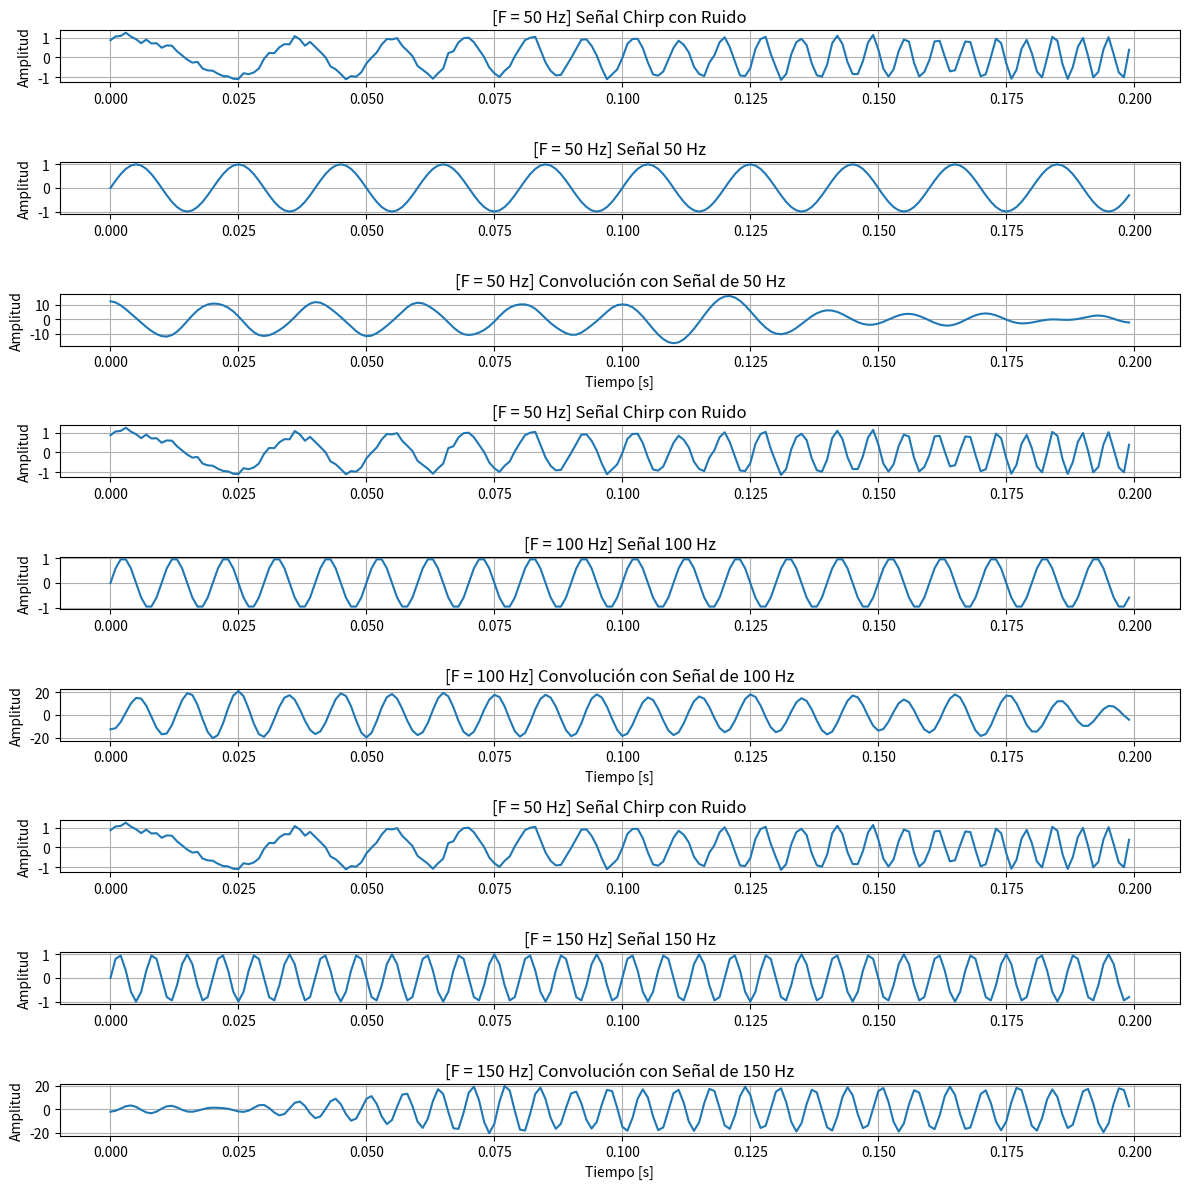

Write the Python code that produced this figure.
import numpy as np
import matplotlib.pyplot as plt
from scipy.signal import chirp

# --- PARÁMETROS GENERALES ---

frecuencia_muestreo = 1000  # Frecuencia de muestreo en Hz
frecuencia_base = 50  # Frecuencia de la señal base en Hz (por ejemplo, 50 Hz)
duracion_segundos = 10 * (1 / frecuencia_base)  # Duración de 10 periodos de la señal base

# Creamos el vector de tiempo con valores desde 0 hasta la duración de 10 periodos
tiempo = np.linspace(0, duracion_segundos, int(frecuencia_muestreo * duracion_segundos), endpoint=False)

# --- SEÑAL CHIRP (CON RUIDO) ---

# Señal chirp con frecuencia que varía linealmente de 10 Hz a 200 Hz en 10 segundos
frecuencia_inicio = 10  # Hz
frecuencia_final = 200  # Hz
senal_chirp = chirp(tiempo, f0=frecuencia_inicio, f1=frecuencia_final, t1=duracion_segundos, method='linear')

# Agregar ruido blanco a la señal chirp
ruido = np.random.normal(0, 0.1, len(tiempo))  # Ruido blanco
senal_con_ruido = senal_chirp + ruido

# --- SEÑALES DE CONVOLUCIÓN (MISMA FASE) ---

# Generamos varias señales con la misma frecuencia base y fase, asegurando que tienen la misma longitud y 10 periodos
frecs_adicionales = [50, 100, 150]  # Frecuencias adicionales para las señales

# Preparamos una figura para graficar
plt.figure(figsize=(12, 12))

# Iteramos sobre las frecuencias adicionales para generar señales con la misma fase
for indice, frecuencia_actual in enumerate(frecs_adicionales):
    # Generamos señales senoidales con la misma fase
    senal_actual = np.sin(2 * np.pi * frecuencia_actual * tiempo)  # Misma fase, diferentes frecuencias

    # Realizamos la convolución de la señal chirp con ruido y la señal actual
    resultado_convolucion = np.convolve(senal_con_ruido, senal_actual, mode='same')

    # Calculamos la posición para las subgráficas
    posicion = indice * 3 + 1

    # --- GRAFICAR SEÑAL BASE ---
    plt.subplot(len(frecs_adicionales) * 3, 1, posicion)
    plt.plot(tiempo, senal_con_ruido)
    plt.title(f'[F = {frecuencia_base} Hz] Señal Chirp con Ruido')
    plt.ylabel('Amplitud')
    plt.grid(True)

    # --- GRAFICAR SEÑAL ACTUAL ---
    plt.subplot(len(frecs_adicionales) * 3, 1, posicion + 1)
    plt.plot(tiempo, senal_actual)
    plt.title(f'[F = {frecuencia_actual} Hz] Señal {frecuencia_actual} Hz')
    plt.ylabel('Amplitud')
    plt.grid(True)

    # --- GRAFICAR RESULTADO DE LA CONVOLUCIÓN ---
    plt.subplot(len(frecs_adicionales) * 3, 1, posicion + 2)
    plt.plot(tiempo, resultado_convolucion)
    plt.title(f'[F = {frecuencia_actual} Hz] Convolución con Señal de {frecuencia_actual} Hz')
    plt.xlabel('Tiempo [s]')
    plt.ylabel('Amplitud')
    plt.grid(True)

# Ajustamos los espacios entre subgráficas para que no se sobrepongan
plt.tight_layout()

# Mostramos todas las gráficas
plt.show()
